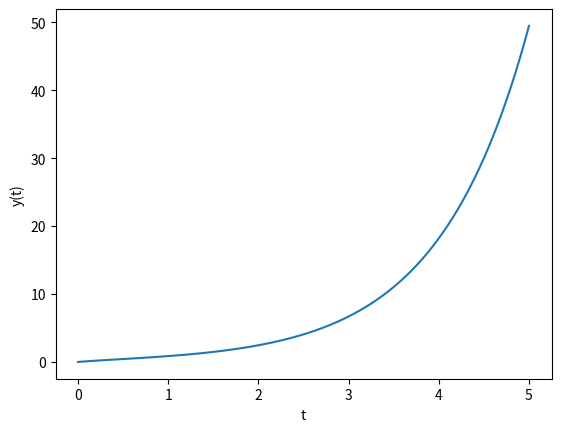

Python code for this plot:
# -*- coding: utf-8 -*-
"""
Created on Thu Jan  5 12:45:09 2023

[redacted]
"""
import numpy as np
import matplotlib.pyplot as plt
from scipy.integrate import odeint

def model(x, t):
    y, u = x                # reads in values in x and assigns to y and u
    dydt = u                # rhs of dy/dt
    dudt = -u + 2*y         # rhs of du/dt 
    return [dydt, dudt]

x0 = [0,1]
t = np.linspace(0,5,100)
x = odeint(model,x0,t)

plt.plot(t,x[:,0])
plt.xlabel('t')
plt.ylabel('y(t)')